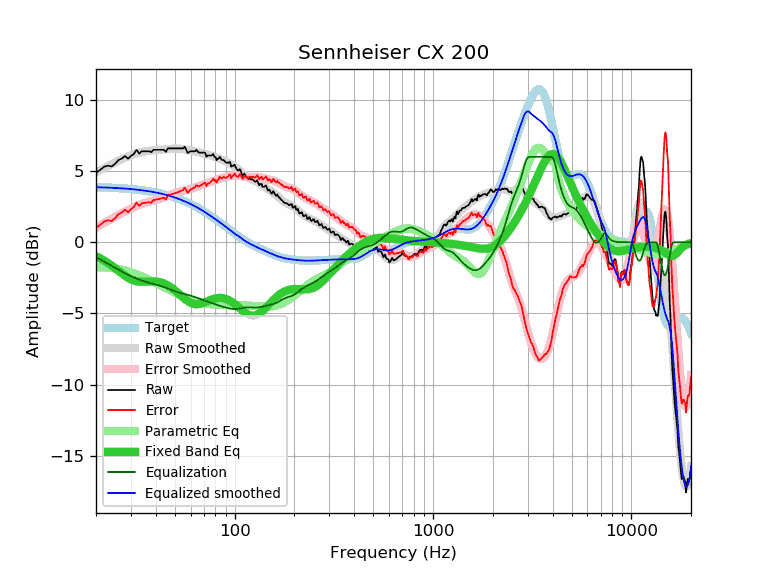

The file beside this chart, header and first rows:
frequency, raw, error, smoothed, error_smoothed, equalization, parametric_eq, equalized_raw, equalized_smoothed, target
20, 4.89, 1.02, 4.91, 1.04, -1.04, -0.98, 3.85, 3.87, 3.87
21, 5.09, 1.23, 5.07, 1.21, -1.21, -1.13, 3.88, 3.86, 3.86
22, 5.31, 1.46, 5.22, 1.37, -1.37, -1.29, 3.94, 3.85, 3.85
23, 5.39, 1.55, 5.36, 1.52, -1.52, -1.46, 3.87, 3.84, 3.84
24, 5.33, 1.50, 5.49, 1.66, -1.66, -1.64, 3.66, 3.83, 3.83
25, 5.53, 1.71, 5.62, 1.80, -1.80, -1.83, 3.73, 3.82, 3.82
26, 5.79, 1.98, 5.73, 1.93, -1.93, -2.01, 3.86, 3.80, 3.80
27, 5.89, 2.10, 5.84, 2.05, -2.05, -2.19, 3.84, 3.79, 3.79
28, 6.07, 2.29, 5.94, 2.17, -2.17, -2.35, 3.90, 3.77, 3.77
29, 5.88, 2.12, 6.03, 2.27, -2.27, -2.49, 3.60, 3.76, 3.76
30, 6.07, 2.33, 6.11, 2.37, -2.37, -2.60, 3.69, 3.74, 3.74
31, 6.20, 2.48, 6.19, 2.47, -2.47, -2.69, 3.73, 3.72, 3.72
32, 6.50, 2.80, 6.25, 2.55, -2.55, -2.74, 3.95, 3.70, 3.70
33, 6.24, 2.56, 6.30, 2.62, -2.62, -2.77, 3.62, 3.68, 3.68
34, 6.40, 2.74, 6.35, 2.69, -2.69, -2.78, 3.71, 3.66, 3.66
35, 6.40, 2.76, 6.38, 2.75, -2.75, -2.77, 3.65, 3.64, 3.64
36, 6.40, 2.79, 6.41, 2.80, -2.80, -2.76, 3.60, 3.61, 3.61
37, 6.40, 2.81, 6.43, 2.84, -2.84, -2.75, 3.55, 3.59, 3.59
38, 6.34, 2.78, 6.45, 2.89, -2.89, -2.75, 3.45, 3.56, 3.56
39, 6.50, 2.97, 6.46, 2.93, -2.93, -2.75, 3.57, 3.53, 3.53
40, 6.50, 3.00, 6.47, 2.97, -2.97, -2.76, 3.53, 3.50, 3.50
41, 6.50, 3.03, 6.48, 3.01, -3.01, -2.78, 3.48, 3.47, 3.47
42, 6.50, 3.06, 6.49, 3.06, -3.06, -2.80, 3.44, 3.44, 3.44
43, 6.50, 3.09, 6.51, 3.10, -3.10, -2.85, 3.40, 3.41, 3.41
44, 6.50, 3.13, 6.52, 3.15, -3.15, -2.90, 3.35, 3.37, 3.37
45, 6.35, 3.01, 6.53, 3.20, -3.20, -2.96, 3.15, 3.34, 3.34
46, 6.60, 3.30, 6.55, 3.25, -3.25, -3.03, 3.35, 3.30, 3.30
47, 6.60, 3.33, 6.56, 3.30, -3.30, -3.11, 3.30, 3.26, 3.26
48, 6.60, 3.37, 6.58, 3.35, -3.35, -3.19, 3.25, 3.22, 3.22
49, 6.60, 3.41, 6.58, 3.40, -3.40, -3.29, 3.20, 3.18, 3.18
50, 6.60, 3.45, 6.59, 3.45, -3.45, -3.39, 3.15, 3.14, 3.14
51, 6.60, 3.49, 6.59, 3.49, -3.49, -3.49, 3.11, 3.10, 3.10
52, 6.60, 3.54, 6.59, 3.53, -3.53, -3.59, 3.07, 3.06, 3.06
53, 6.60, 3.58, 6.58, 3.56, -3.56, -3.69, 3.04, 3.02, 3.02
54, 6.60, 3.63, 6.56, 3.59, -3.59, -3.79, 3.01, 2.97, 2.97
55, 6.60, 3.67, 6.55, 3.62, -3.62, -3.89, 2.98, 2.93, 2.93
56, 6.72, 3.84, 6.53, 3.65, -3.65, -3.98, 3.07, 2.88, 2.88
57, 6.50, 3.66, 6.50, 3.67, -3.67, -4.06, 2.83, 2.83, 2.83
58, 6.26, 3.47, 6.48, 3.70, -3.70, -4.13, 2.56, 2.78, 2.78
59, 6.35, 3.61, 6.46, 3.72, -3.72, -4.20, 2.62, 2.74, 2.74
60, 6.40, 3.71, 6.44, 3.75, -3.75, -4.25, 2.64, 2.69, 2.69
61, 6.40, 3.76, 6.42, 3.78, -3.78, -4.29, 2.61, 2.64, 2.64
62, 6.40, 3.81, 6.40, 3.82, -3.82, -4.32, 2.58, 2.59, 2.59
63, 6.40, 3.86, 6.38, 3.85, -3.85, -4.34, 2.55, 2.53, 2.53
64, 6.49, 4.00, 6.37, 3.88, -3.88, -4.35, 2.60, 2.48, 2.48
65, 6.40, 3.97, 6.35, 3.92, -3.92, -4.35, 2.48, 2.43, 2.43
66, 6.30, 3.92, 6.33, 3.95, -3.95, -4.34, 2.34, 2.38, 2.38
67, 6.30, 3.97, 6.31, 3.99, -3.99, -4.33, 2.31, 2.33, 2.33
68, 6.30, 4.02, 6.29, 4.02, -4.02, -4.30, 2.28, 2.27, 2.27
69, 6.30, 4.08, 6.27, 4.05, -4.05, -4.28, 2.25, 2.22, 2.22
70, 6.32, 4.15, 6.24, 4.08, -4.08, -4.24, 2.24, 2.16, 2.16
71, 6.29, 4.18, 6.22, 4.11, -4.11, -4.21, 2.18, 2.11, 2.11
72, 6.01, 3.95, 6.19, 4.13, -4.13, -4.18, 1.87, 2.06, 2.06
73, 6.10, 4.09, 6.16, 4.16, -4.16, -4.14, 1.94, 2.00, 2.00
74, 6.10, 4.15, 6.14, 4.19, -4.19, -4.11, 1.91, 1.95, 1.95
75, 6.10, 4.20, 6.11, 4.22, -4.22, -4.07, 1.88, 1.89, 1.89
76, 6.10, 4.26, 6.09, 4.25, -4.25, -4.04, 1.85, 1.84, 1.84
77, 6.14, 4.35, 6.06, 4.28, -4.28, -4.01, 1.86, 1.79, 1.79
78, 6.21, 4.48, 6.04, 4.30, -4.30, -3.99, 1.90, 1.73, 1.73
79, 6.00, 4.32, 6.01, 4.33, -4.33, -3.96, 1.66, 1.68, 1.68
... 553 more rows
